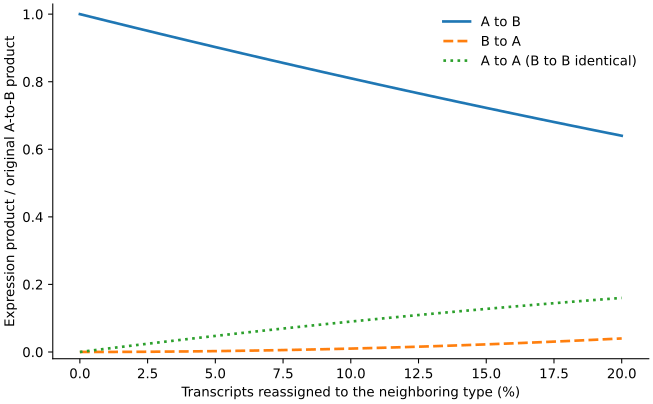

Data behind this chart, as committed beside it:
reassigned_fraction, ligand_A, receptor_A, ligand_B, receptor_B, A_to_B, B_to_A, A_to_A, B_to_B, total_ligand, total_receptor
0.0, 50.0, 0.0, 0.0, 50.0, 2500, 0.0, 0.0, 0.0, 50.0, 50.0
0.01, 49.5, 0.5, 0.5, 49.5, 2450, 0.25, 24.75, 24.75, 50.0, 50.0
0.02, 49.0, 1.0, 1.0, 49.0, 2401, 1.0, 49.0, 49.0, 50.0, 50.0
0.03, 48.5, 1.5, 1.5, 48.5, 2352, 2.25, 72.75, 72.75, 50.0, 50.0
0.04, 48.0, 2.0, 2.0, 48.0, 2304, 4.0, 96.0, 96.0, 50.0, 50.0
0.05, 47.5, 2.5, 2.5, 47.5, 2256, 6.25, 118.8, 118.8, 50.0, 50.0
0.06, 47.0, 3.0, 3.0, 47.0, 2209, 9.0, 141.0, 141.0, 50.0, 50.0
0.07, 46.5, 3.5, 3.5, 46.5, 2162, 12.25, 162.8, 162.8, 50.0, 50.0
0.08, 46.0, 4.0, 4.0, 46.0, 2116, 16.0, 184.0, 184.0, 50.0, 50.0
0.09, 45.5, 4.5, 4.5, 45.5, 2070, 20.25, 204.8, 204.8, 50.0, 50.0
0.1, 45.0, 5.0, 5.0, 45.0, 2025, 25.0, 225.0, 225.0, 50.0, 50.0
0.11, 44.5, 5.5, 5.5, 44.5, 1980, 30.25, 244.8, 244.8, 50.0, 50.0
0.12, 44.0, 6.0, 6.0, 44.0, 1936, 36.0, 264.0, 264.0, 50.0, 50.0
0.13, 43.5, 6.5, 6.5, 43.5, 1892, 42.25, 282.8, 282.8, 50.0, 50.0
0.14, 43.0, 7, 7, 43.0, 1849, 49, 301, 301, 50.0, 50.0
0.15, 42.5, 7.5, 7.5, 42.5, 1806, 56.25, 318.8, 318.8, 50.0, 50.0
0.16, 42.0, 8.0, 8.0, 42.0, 1764, 64.0, 336.0, 336.0, 50.0, 50.0
0.17, 41.5, 8.5, 8.5, 41.5, 1722, 72.25, 352.8, 352.8, 50.0, 50.0
0.18, 41.0, 9.0, 9.0, 41.0, 1681, 81.0, 369.0, 369.0, 50.0, 50.0
0.19, 40.5, 9.5, 9.5, 40.5, 1640, 90.25, 384.8, 384.8, 50.0, 50.0
0.2, 40.0, 10.0, 10.0, 40.0, 1600, 100.0, 400.0, 400.0, 50.0, 50.0
